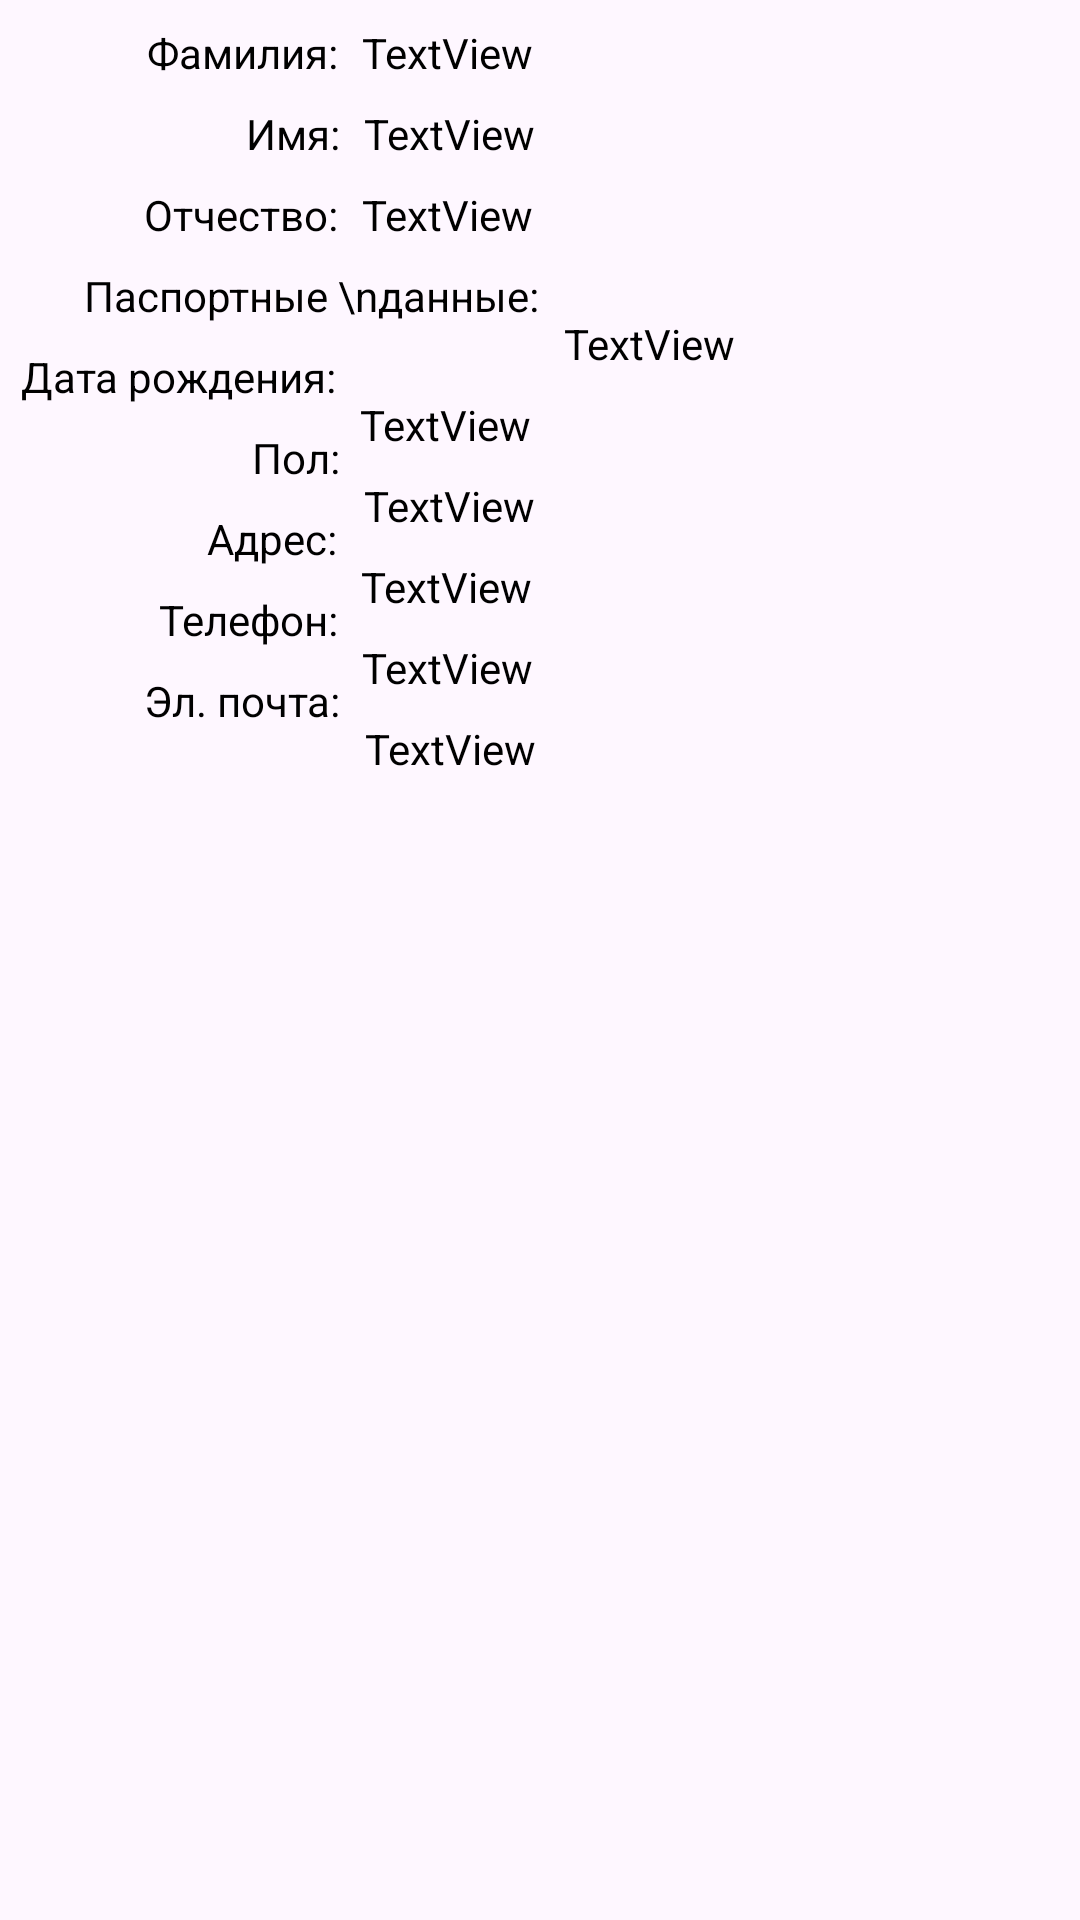

Layout XML and referenced resources for this Android screen:
<!-- AndroidManifest.xml: application theme Theme.HospitalMobile -->
<!-- res/layout/activity_detalis.xml -->
<?xml version="1.0" encoding="utf-8"?>
<androidx.constraintlayout.widget.ConstraintLayout xmlns:android="http://schemas.android.com/apk/res/android"
    xmlns:app="http://schemas.android.com/apk/res-auto"
    xmlns:tools="http://schemas.android.com/tools"
    android:id="@+id/main"
    android:layout_width="match_parent"
    android:layout_height="match_parent"
    tools:context=".DetailsActivity">

    <TextView
        android:id="@+id/LastName"
        android:layout_width="wrap_content"
        android:layout_height="wrap_content"
        android:layout_marginStart="49dp"
        android:layout_marginTop="8dp"
        android:text="Фамилия:"
        android:textColor="@color/black"
        app:layout_constraintStart_toStartOf="parent"
        app:layout_constraintTop_toTopOf="parent" />

    <TextView
        android:id="@+id/FirstName"
        android:layout_width="wrap_content"
        android:layout_height="wrap_content"
        android:layout_marginStart="82dp"
        android:layout_marginTop="8dp"
        android:text="Имя:"
        android:textColor="@color/black"
        app:layout_constraintStart_toStartOf="parent"
        app:layout_constraintTop_toBottomOf="@+id/LastName" />

    <TextView
        android:id="@+id/Patronymic"
        android:layout_width="wrap_content"
        android:layout_height="wrap_content"
        android:layout_marginStart="48dp"
        android:layout_marginTop="8dp"
        android:text="Отчество:"
        android:textColor="@color/black"
        app:layout_constraintStart_toStartOf="parent"
        app:layout_constraintTop_toBottomOf="@+id/FirstName" />

    <ImageView
        android:id="@+id/photoPacient"
        android:layout_width="350dp"
        android:layout_height="350dp"
        android:layout_marginTop="32dp"
        android:layout_marginBottom="32dp"
        app:layout_constraintBottom_toBottomOf="parent"
        app:layout_constraintEnd_toEndOf="parent"
        app:layout_constraintHorizontal_bias="0.491"
        app:layout_constraintStart_toStartOf="parent"
        app:layout_constraintTop_toBottomOf="@+id/EmailDate"
        app:srcCompat="@mipmap/ic_launcher" />

    <TextView
        android:id="@+id/PassportData"
        android:layout_width="wrap_content"
        android:layout_height="wrap_content"
        android:layout_marginStart="28dp"
        android:layout_marginTop="8dp"
        android:text="Паспортные \nданные:"
        android:textColor="@color/black"
        app:layout_constraintStart_toStartOf="parent"
        app:layout_constraintTop_toBottomOf="@+id/Patronymic" />

    <TextView
        android:id="@+id/DateOfBirth"
        android:layout_width="wrap_content"
        android:layout_height="wrap_content"
        android:layout_marginStart="7dp"
        android:layout_marginTop="8dp"
        android:text="Дата рождения:"
        android:textColor="@color/black"
        app:layout_constraintStart_toStartOf="parent"
        app:layout_constraintTop_toBottomOf="@+id/PassportData" />

    <TextView
        android:id="@+id/Gender"
        android:layout_width="wrap_content"
        android:layout_height="wrap_content"
        android:layout_marginStart="84dp"
        android:layout_marginTop="8dp"
        android:text="Пол:"
        android:textColor="@color/black"
        app:layout_constraintStart_toStartOf="parent"
        app:layout_constraintTop_toBottomOf="@+id/DateOfBirth" />

    <TextView
        android:id="@+id/Address"
        android:layout_width="wrap_content"
        android:layout_height="wrap_content"
        android:layout_marginStart="69dp"
        android:layout_marginTop="8dp"
        android:text="Адрес:"
        android:textColor="@color/black"
        app:layout_constraintStart_toStartOf="parent"
        app:layout_constraintTop_toBottomOf="@+id/Gender" />

    <TextView
        android:id="@+id/Email"
        android:layout_width="wrap_content"
        android:layout_height="wrap_content"
        android:layout_marginStart="48dp"
        android:layout_marginTop="8dp"
        android:text="Эл. почта:"
        android:textColor="@color/black"
        app:layout_constraintStart_toStartOf="parent"
        app:layout_constraintTop_toBottomOf="@+id/PhoneNumber" />

    <TextView
        android:id="@+id/LastNameDate"
        android:layout_width="wrap_content"
        android:layout_height="wrap_content"
        android:layout_marginStart="8dp"
        android:layout_marginTop="8dp"
        android:text="TextView"
        android:textColor="@color/black"
        app:layout_constraintStart_toEndOf="@+id/LastName"
        app:layout_constraintTop_toTopOf="parent" />

    <TextView
        android:id="@+id/FirstNameDate"
        android:layout_width="wrap_content"
        android:layout_height="wrap_content"
        android:layout_marginStart="8dp"
        android:layout_marginTop="8dp"
        android:text="TextView"
        android:textColor="@color/black"
        app:layout_constraintStart_toEndOf="@+id/FirstName"
        app:layout_constraintTop_toBottomOf="@+id/LastNameDate" />

    <TextView
        android:id="@+id/PatronymicDate"
        android:layout_width="wrap_content"
        android:layout_height="wrap_content"
        android:layout_marginStart="8dp"
        android:layout_marginTop="8dp"
        android:text="TextView"
        android:textColor="@color/black"
        app:layout_constraintStart_toEndOf="@+id/Patronymic"
        app:layout_constraintTop_toBottomOf="@+id/FirstNameDate" />

    <TextView
        android:id="@+id/PassportDataDate"
        android:layout_width="wrap_content"
        android:layout_height="wrap_content"
        android:layout_marginStart="8dp"
        android:layout_marginTop="24dp"
        android:text="TextView"
        android:textColor="@color/black"
        app:layout_constraintStart_toEndOf="@+id/PassportData"
        app:layout_constraintTop_toBottomOf="@+id/PatronymicDate" />

    <TextView
        android:id="@+id/GenderDate"
        android:layout_width="wrap_content"
        android:layout_height="wrap_content"
        android:layout_marginStart="8dp"
        android:layout_marginTop="8dp"
        android:text="TextView"
        android:textColor="@color/black"
        app:layout_constraintStart_toEndOf="@+id/Gender"
        app:layout_constraintTop_toBottomOf="@+id/DateOfBirthDate" />

    <TextView
        android:id="@+id/DateOfBirthDate"
        android:layout_width="wrap_content"
        android:layout_height="wrap_content"
        android:layout_marginStart="8dp"
        android:layout_marginTop="8dp"
        android:text="TextView"
        android:textColor="@color/black"
        app:layout_constraintStart_toEndOf="@+id/DateOfBirth"
        app:layout_constraintTop_toBottomOf="@+id/PassportDataDate" />

    <TextView
        android:id="@+id/AddressDate"
        android:layout_width="wrap_content"
        android:layout_height="wrap_content"
        android:layout_marginStart="8dp"
        android:layout_marginTop="8dp"
        android:text="TextView"
        android:textColor="@color/black"
        app:layout_constraintStart_toEndOf="@+id/Address"
        app:layout_constraintTop_toBottomOf="@+id/GenderDate" />

    <TextView
        android:id="@+id/EmailDate"
        android:layout_width="wrap_content"
        android:layout_height="wrap_content"
        android:layout_marginStart="8dp"
        android:layout_marginTop="8dp"
        android:text="TextView"
        android:textColor="@color/black"
        app:layout_constraintStart_toEndOf="@+id/Email"
        app:layout_constraintTop_toBottomOf="@+id/PhoneNumberDate" />

    <TextView
        android:id="@+id/PhoneNumber"
        android:layout_width="wrap_content"
        android:layout_height="wrap_content"
        android:layout_marginStart="53dp"
        android:layout_marginTop="8dp"
        android:text="Телефон:"
        android:textColor="@color/black"
        app:layout_constraintStart_toStartOf="parent"
        app:layout_constraintTop_toBottomOf="@+id/Address" />

    <TextView
        android:id="@+id/PhoneNumberDate"
        android:layout_width="wrap_content"
        android:layout_height="wrap_content"
        android:layout_marginStart="8dp"
        android:layout_marginTop="8dp"
        android:text="TextView"
        android:textColor="@color/black"
        app:layout_constraintStart_toEndOf="@+id/PhoneNumber"
        app:layout_constraintTop_toBottomOf="@+id/AddressDate" />
</androidx.constraintlayout.widget.ConstraintLayout>
<!-- resources referenced by this layout -->
<resources>
  <style name="Theme.HospitalMobile" parent="Base.Theme.HospitalMobile" />
  <style name="Base.Theme.HospitalMobile" parent="Theme.Material3.DayNight.NoActionBar">
          
          
      </style>
  <!-- not gathered from this repository: default colours our renderer supplied (Android Studio template values) -->
  <color name="black">#FF000000</color>
</resources>
